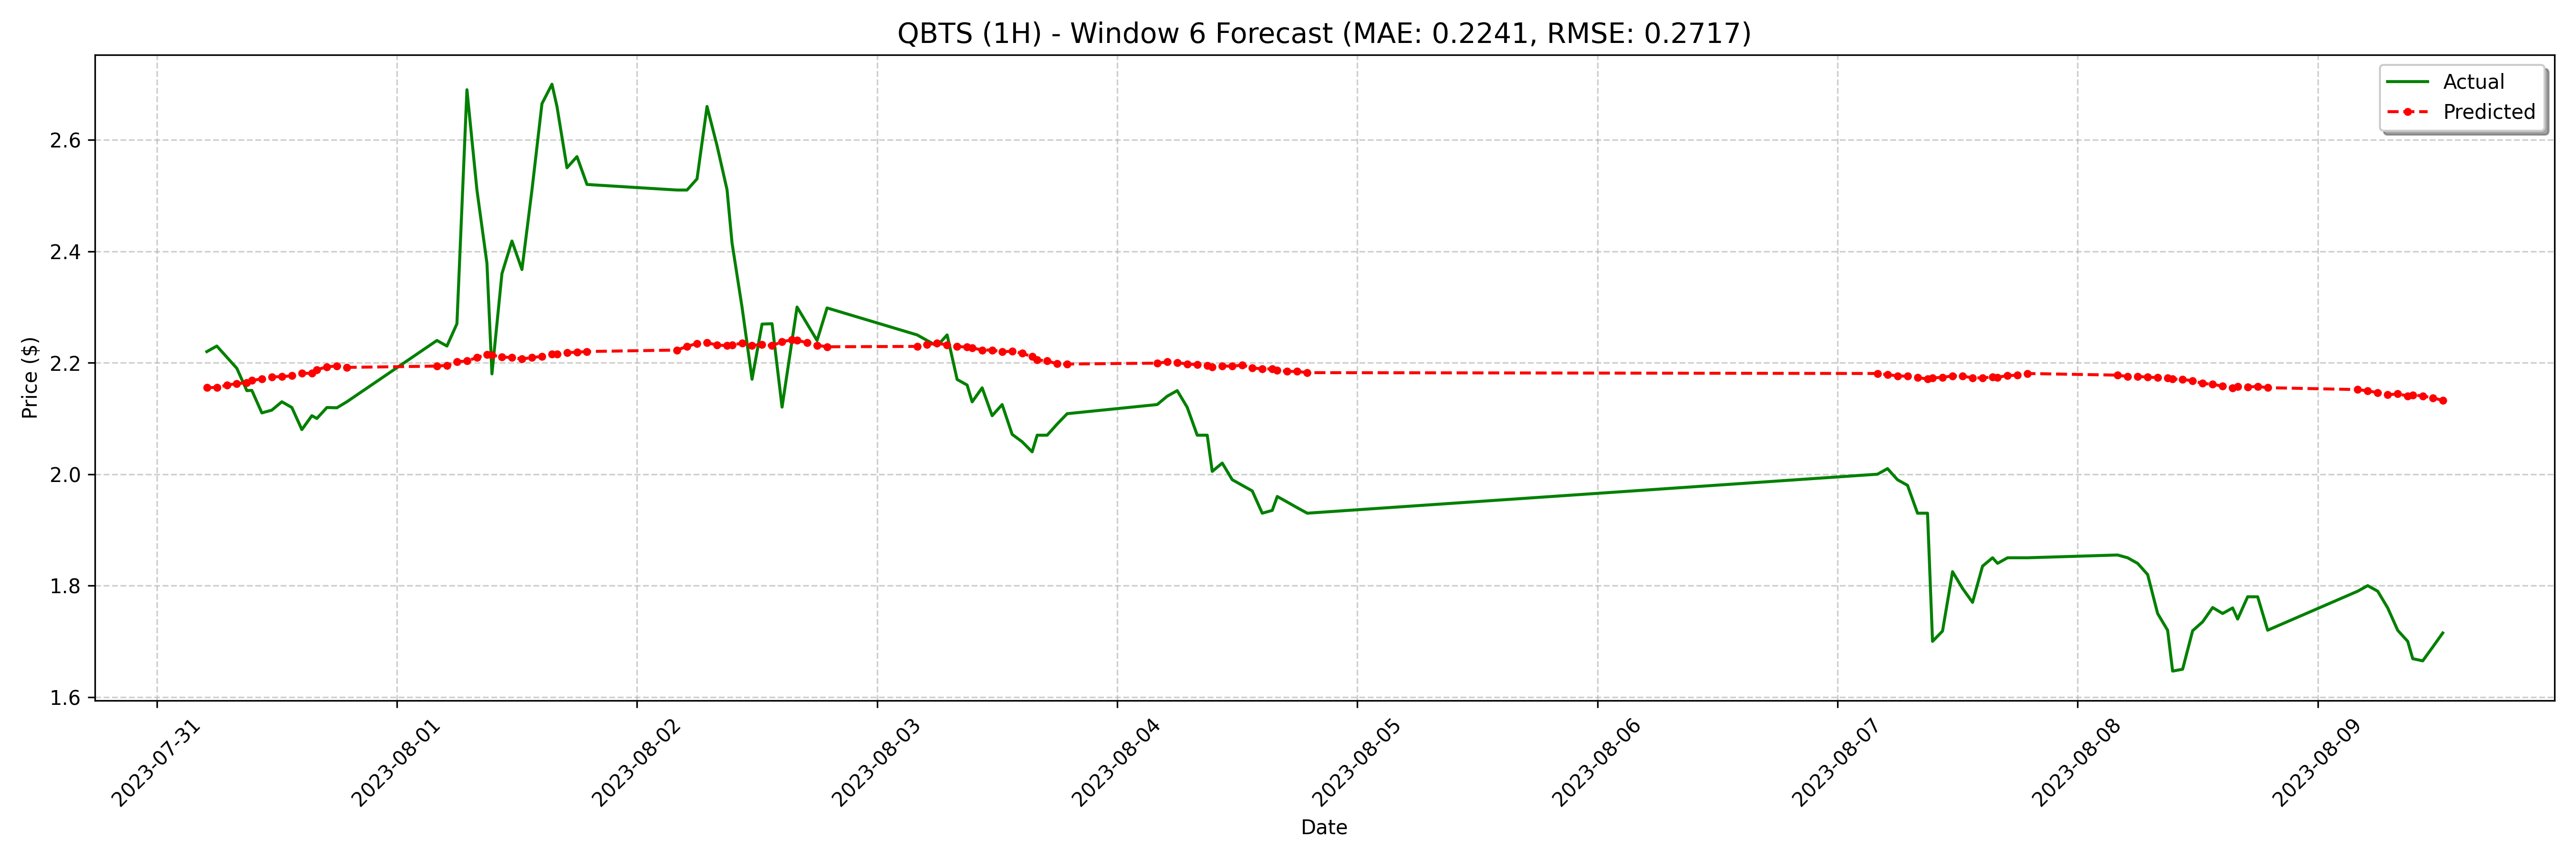

The data file committed next to this chart (first rows):
date, actual, forecast
2023-07-31 05:00:00-04:00, 2.22, 2.155
2023-07-31 06:00:00-04:00, 2.23, 2.156
2023-07-31 07:00:00-04:00, 2.21, 2.16
2023-07-31 08:00:00-04:00, 2.19, 2.163
2023-07-31 09:00:00-04:00, 2.15, 2.164
2023-07-31 09:30:00-04:00, 2.15, 2.168
2023-07-31 10:30:00-04:00, 2.11, 2.171
2023-07-31 11:30:00-04:00, 2.115, 2.175
2023-07-31 12:30:00-04:00, 2.13, 2.175
2023-07-31 13:30:00-04:00, 2.12, 2.177
2023-07-31 14:30:00-04:00, 2.08, 2.181
2023-07-31 15:30:00-04:00, 2.105, 2.181
2023-07-31 16:00:00-04:00, 2.1, 2.187
2023-07-31 17:00:00-04:00, 2.12, 2.193
2023-07-31 18:00:00-04:00, 2.119, 2.194
2023-07-31 19:00:00-04:00, 2.13, 2.192
2023-08-01 04:00:00-04:00, 2.24, 2.194
2023-08-01 05:00:00-04:00, 2.23, 2.195
2023-08-01 06:00:00-04:00, 2.27, 2.202
2023-08-01 07:00:00-04:00, 2.69, 2.203
2023-08-01 08:00:00-04:00, 2.51, 2.209
2023-08-01 09:00:00-04:00, 2.378, 2.215
2023-08-01 09:30:00-04:00, 2.18, 2.214
2023-08-01 10:30:00-04:00, 2.36, 2.21
2023-08-01 11:30:00-04:00, 2.418, 2.209
2023-08-01 12:30:00-04:00, 2.367, 2.207
2023-08-01 13:30:00-04:00, 2.51, 2.209
2023-08-01 14:30:00-04:00, 2.665, 2.211
2023-08-01 15:30:00-04:00, 2.7, 2.215
2023-08-01 16:00:00-04:00, 2.66, 2.216
2023-08-01 17:00:00-04:00, 2.55, 2.218
2023-08-01 18:00:00-04:00, 2.57, 2.219
2023-08-01 19:00:00-04:00, 2.52, 2.22
2023-08-02 04:00:00-04:00, 2.51, 2.223
2023-08-02 05:00:00-04:00, 2.51, 2.229
2023-08-02 06:00:00-04:00, 2.53, 2.235
2023-08-02 07:00:00-04:00, 2.66, 2.236
2023-08-02 08:00:00-04:00, 2.59, 2.232
2023-08-02 09:00:00-04:00, 2.511, 2.231
2023-08-02 09:30:00-04:00, 2.415, 2.232
2023-08-02 10:30:00-04:00, 2.3, 2.235
2023-08-02 11:30:00-04:00, 2.17, 2.231
2023-08-02 12:30:00-04:00, 2.269, 2.233
2023-08-02 13:30:00-04:00, 2.27, 2.231
2023-08-02 14:30:00-04:00, 2.12, 2.238
2023-08-02 15:30:00-04:00, 2.24, 2.241
2023-08-02 16:00:00-04:00, 2.3, 2.24
2023-08-02 17:00:00-04:00, 2.27, 2.236
2023-08-02 18:00:00-04:00, 2.24, 2.231
2023-08-02 19:00:00-04:00, 2.298, 2.229
2023-08-03 04:00:00-04:00, 2.25, 2.229
2023-08-03 05:00:00-04:00, 2.24, 2.233
2023-08-03 06:00:00-04:00, 2.23, 2.235
2023-08-03 07:00:00-04:00, 2.25, 2.232
2023-08-03 08:00:00-04:00, 2.17, 2.229
2023-08-03 09:00:00-04:00, 2.16, 2.228
2023-08-03 09:30:00-04:00, 2.13, 2.227
2023-08-03 10:30:00-04:00, 2.155, 2.223
2023-08-03 11:30:00-04:00, 2.105, 2.223
2023-08-03 12:30:00-04:00, 2.125, 2.22
... 68 more rows
